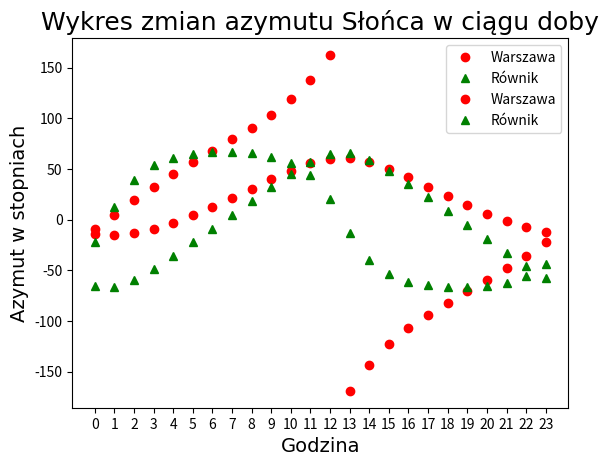
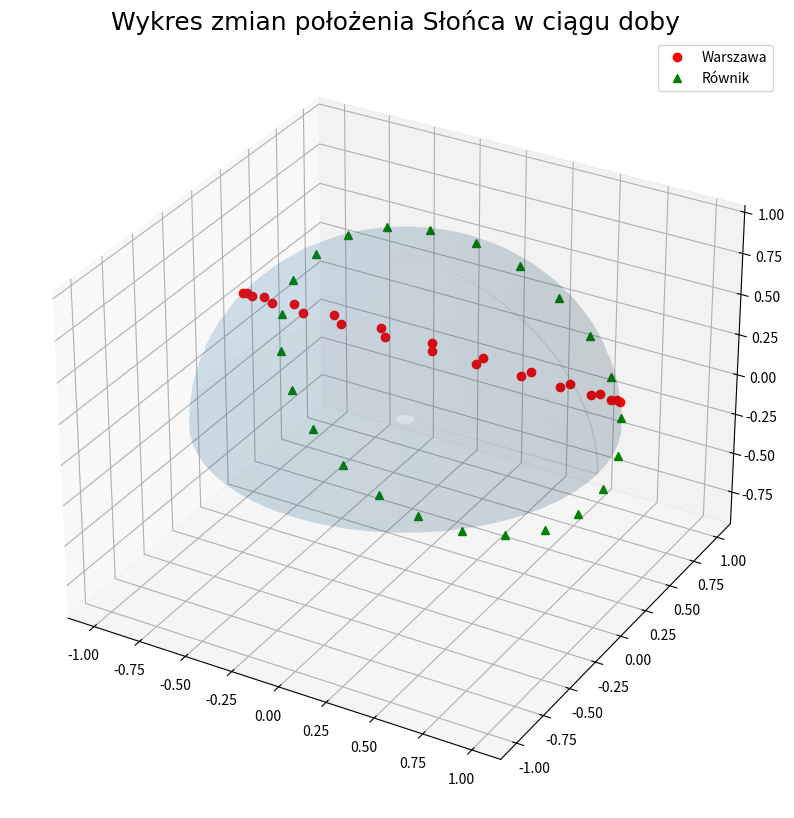
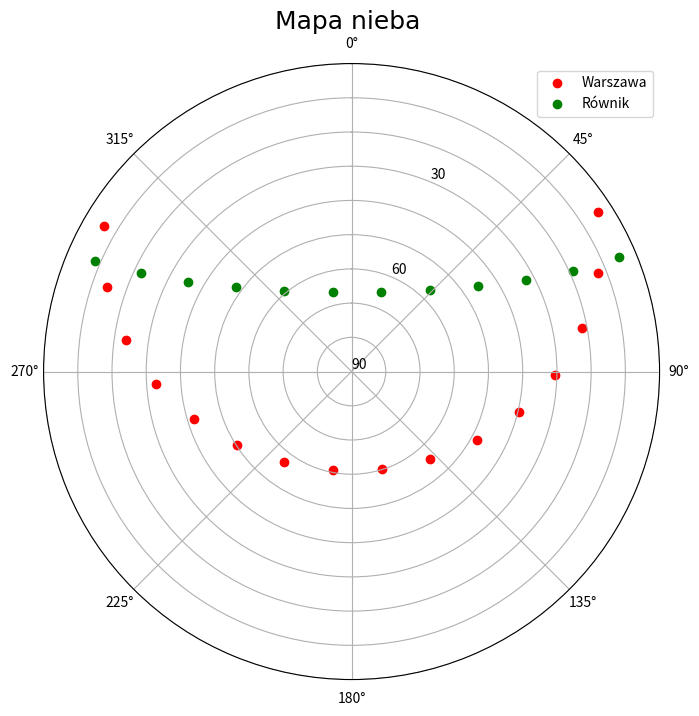

These charts were generated, in order, by the following Python code:
import numpy as np
from math import asin, sin, cos, radians, degrees, atan2
import matplotlib.pyplot as plt

def rad2deg(p):
    s=0
    for i in p:
        p[s]=degrees(i)
        s+=1
    return p

def deg2rad(p):
    s=0
    for i in p:
        p[s]=radians(i)
        s+=1
    return p

#Obliczenia na dzień 1 lipca 2022
#Krok 1
year= 2022
month= 7
day= 1
hours= np.arange(24)
hours= hours-2
hours[0]+= 24
hours[1]+= 24
#print(hours)

#Krok 2
def julday(year,month,day,hours):
    if month<= 2:
        year-= 1
        month+= 12
    jd = np.floor(365.25 * (year + 4716)) + np.floor(30.6001 * (month + 1)) + day + hours / 24 - 1537.5
    return jd

jd= julday(year,month,day,hours)
jd[0]= julday(year, 6, 30, 22)
jd[1]= julday(year, 6, 30, 23)
#print(jd)

def GMST(jd):
    T = (jd - 2451545) / 36525
    Tu = jd - 2451545
    g = 280.46061837 + 360.98564736629 * (jd - 2451545.0) + 0.000387933 * T ** 2 - T ** 3 / 38710000
    g = (g % 360) / 15
    return g

gmst = GMST(jd)
#print(gmst)
dl= 21

lst= gmst + dl/15
#print(lst)

for i in range(len(lst)):
    if lst[i] >= 24:
        lst[i] -= 24
#print(lst)


#Krok3
m=38
s=47.274
alfa = 6 + m/60 + s/3600
t= (lst-alfa)*15
for l in range(len(t)):
    if t[l]<0:
        t[l]+= 360
print(t)

#Krok4 rozwiazywanie trojkata sferycznego
#Obliczenie wysokosci Warszawa

def dms2deg(dms):
    d = dms[0]
    m = dms[1]
    s = dms[2]

    deg = d + m / 60 + s / 3600
    return deg
deklW=radians(dms2deg([23, 7, 14.78]))

t=deg2rad(t)
#print(t)

szerW= radians(52)
hW=[]
for y in t:
    hW.append(asin(sin(szerW)*sin(deklW)+cos(szerW)*cos(deklW)*cos(y)))
#print(hW)

#Obliczanie wysokosci rownik

hR=[]
for z in t:
    hR.append((asin(sin(radians(0))*sin(deklW)+cos(radians(0))*cos(deklW)*cos(z))))
#print(hR)


#Obliczenie azymutu Warszawa
aW=[]
for a in t:
    aW.append(atan2((-cos(deklW)*sin(a)),(cos(szerW)*sin(deklW)-sin(szerW)*cos(deklW)*cos(a))))
#print(aW)

#Obliczanie azymutu Równik
aR=[]
for b in t:
    aR.append(atan2((-cos(deklW) * sin(b)),(cos(radians(0)) * sin(deklW) - sin(radians(0)) * cos(deklW) * cos(b))))
#print(aR)

#Zamiana na stopnie
hW= rad2deg(hW)
aW= rad2deg(aW)
hR= rad2deg(hR)
aR= rad2deg(aR)

#WYKRESY!!!
t=np.arange(24)
plt.plot(t, hW, 'ro', label= 'Warszawa')
plt.plot(t, hR, 'g^', label= 'Równik')
plt.title('Wykres zmian wysokości Słońca w ciągu doby', fontdict={'fontname': 'Georgia', 'fontsize': 18})
plt.xlabel('Godzina', fontdict={'fontname': 'Georgia', 'fontsize': 14})
plt.ylabel('Wysokość w stopniach', fontdict={'fontname': 'Georgia', 'fontsize': 14})
plt.xticks(np.arange(24))
plt.legend()
plt.show()
plt.plot(t, aW, 'ro', label= 'Warszawa')
plt.plot(t, aR, 'g^', label= 'Równik')
plt.title('Wykres zmian azymutu Słońca w ciągu doby', fontdict={'fontname': 'Georgia', 'fontsize': 18})
plt.xlabel('Godzina', fontdict={'fontname': 'Georgia', 'fontsize': 14})
plt.ylabel('Azymut w stopniach', fontdict={'fontname': 'Georgia', 'fontsize': 14})
plt.xticks(np.arange(24))
plt.legend()
plt.show()

#Zamiana na radiany
hW= deg2rad(hW)
aW= deg2rad(aW)
hR= deg2rad(hR)
aR= deg2rad(aR)

#Wykresy3D
fig = plt.figure(figsize = (10,10))
ax = fig.add_subplot(projection = '3d')
# promień Ziemi
r = 1
# siatka wspołrzędnych
u, v = np.mgrid[0:(2 * np.pi+0.1):0.1, 0:np.pi:0.1]
x = np.cos(u) * np.sin(v)
y = np.sin(u) * np.sin(v)
z = np.cos(v)
z[z<0] = 0		# bez tego, narysowalibyśmy całą kulę, a chcemy tylko półkulę
ax.plot_surface(x,y,z, alpha = 0.1)

# narysowanie punktu na sferze
gx = r * np.sin(aW) * np.cos(hW)
gy = r * np.cos(aW) * np.cos(hW)
gz = r * np.sin(hW)
gx1= r * np.sin(aR) * np.cos(hR)
gy1= r * np.cos(aR) * np.cos(hR)
gz1= r * np.sin(hR)
ax.plot3D(gx,gy,gz,'ro',label='Warszawa')
ax.plot3D(gx1,gy1,gz1,'g^',label='Równik')
ax.set_title('Wykres zmian położenia Słońca w ciągu doby',fontdict={'fontname': 'Georgia', 'fontsize': 18})
ax.legend()


fig = plt.figure(figsize = (8,8))
ax = fig.add_subplot(polar = True)
ax.set_theta_zero_location('N') # ustawienie kierunku północy na górze wykresu
ax.set_theta_direction(-1)

ax.set_yticks(range(0, 90+10, 10))                   # Define the yticks

yLabel = ['90', '', '', '60', '', '', '30', '', '', '']
ax.set_yticklabels(yLabel)
ax.set_rlim(0,90)


# narysowanie punktu na wykresie
ax.scatter(aW, 90-np.rad2deg(hW), color='red', label='Warszawa')
ax.set_title('Mapa nieba ',fontdict={'fontname': 'Georgia', 'fontsize': 18})
ax.scatter(aR, 90-np.rad2deg(hR), color='green', label='Równik')
ax.legend()
